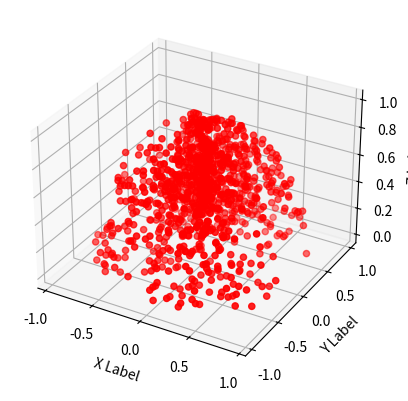

Python code for this plot:
# -*- coding: utf-8 -*-
"""
Created on Wed Sep 11 09:31:08 2019

@author: alecc
"""
import random as rd
import numpy as np
import matplotlib.pyplot as plt
from mpl_toolkits.mplot3d import Axes3D
xtotal = np.array([])
ytotal = np.array([])
ztotal = np.array([])
i=0
def vector():
    vect = np.array([rd.uniform(-1,1),rd.uniform(-1,1),rd.uniform(-1,1)])
    phi = np.arctan(vect[0]/vect[1])
    theta = np.arccos(vect[2]/np.linalg.norm(vect))
    point = np.array([phi,theta])
    return(point)
while i < 1000:
    i=i+1
    r = np.cbrt(rd.uniform(0,1))
    a = vector()
    sint =np.sin(a[1])
    cost=np.cos(a[1])
    sinp = np.sin(a[0])
    cosp = np.cos(a[0])
    x = r*sinp*cost
    y = r*sinp*sint
    z = r*cosp
    x = np.array([x])
    y = np.array([y])
    z = np.array([z])
    xtotal = np.concatenate((xtotal,x))
    ytotal = np.concatenate((ytotal,y))
    ztotal = np.concatenate((ztotal,z))
fig = plt.figure()
ax = fig.add_subplot(111, projection='3d')

ax.scatter(xtotal, ytotal, ztotal, c='r', marker='o')

ax.set_xlabel('X Label')
ax.set_ylabel('Y Label')
ax.set_zlabel('Z Label')

plt.show()
#print(ztotal)